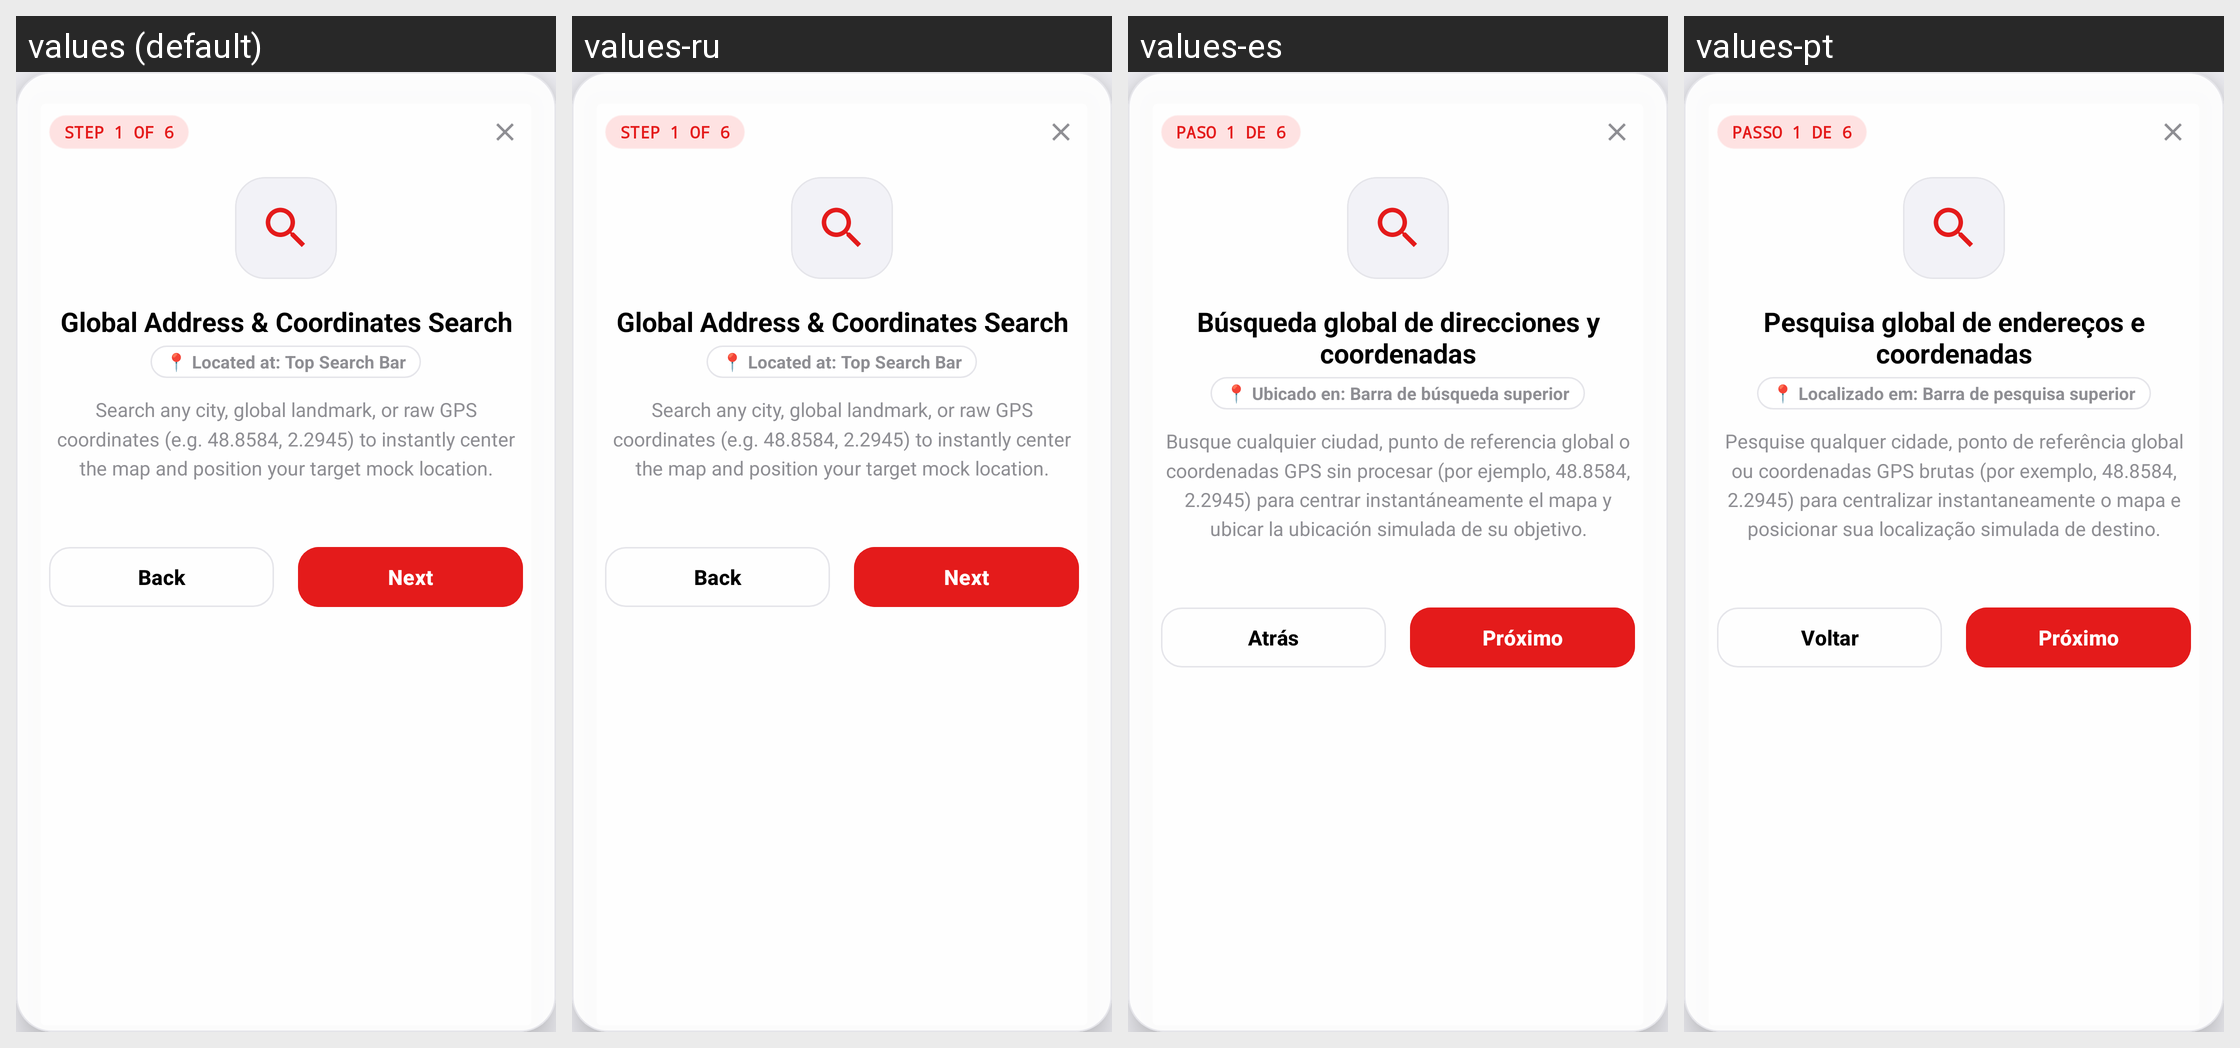

Here is an Android app screen in its default locale and in the app's own translations. Write out the translated-string differences for the strings that appear on this screen.
Android screen res/layout/layout_dialog_app_tutorial.xml rendered under 4 locales, left to right: values (default), values-ru, values-es, values-pt. Device: Nexus 5 (rendered at 1080×1920; each locale shown at half size, 540×960, under a caption strip naming it); theme Theme.MockLocation.
Other locales in the repository, not shown: values-ar, values-de, values-fr, values-hi, values-ja, values-zh.
Strings drawn on this screen, with the default value and each locale's value (text and hints the layout hard-codes, and strings that could not be matched under every locale, appear in the picture but are not listed):

app_tutori_step_1_of_6
  values: STEP 1 OF 6
  values-ru: STEP 1 OF 6
  values-es: PASO 1 DE 6
  values-pt: PASSO 1 DE 6

app_tutori_global_address_coordinates_search
  values: Global Address & Coordinates Search
  values-ru: Global Address & Coordinates Search
  values-es: Búsqueda global de direcciones y coordenadas
  values-pt: Pesquisa global de endereços e coordenadas

app_tutori_located_at_top_search_bar
  values: 📍 Located at: Top Search Bar
  values-ru: 📍 Located at: Top Search Bar
  values-es: 📍 Ubicado en: Barra de búsqueda superior
  values-pt: 📍 Localizado em: Barra de pesquisa superior

app_tutori_search_any_city_global_landmark
  values: Search any city, global landmark, or raw GPS coordinates (e.g. 48.8584, 2.2945) to instantly center the map and position your target mock location.
  values-ru: Search any city, global landmark, or raw GPS coordinates (e.g. 48.8584, 2.2945) to instantly center the map and position your target mock location.
  values-es: Busque cualquier ciudad, punto de referencia global o coordenadas GPS sin procesar (por ejemplo, 48.8584, 2.2945) para centrar instantáneamente el mapa y ubicar la ubicación simulada de su objetivo.
  values-pt: Pesquise qualquer cidade, ponto de referência global ou coordenadas GPS brutas (por exemplo, 48.8584, 2.2945) para centralizar instantaneamente o mapa e posicionar sua localização simulada de destino.

app_tutori_back
  values: Back
  values-ru: Back
  values-es: Atrás
  values-pt: Voltar

app_tutori_next
  values: Next
  values-ru: Next
  values-es: Próximo
  values-pt: Próximo
